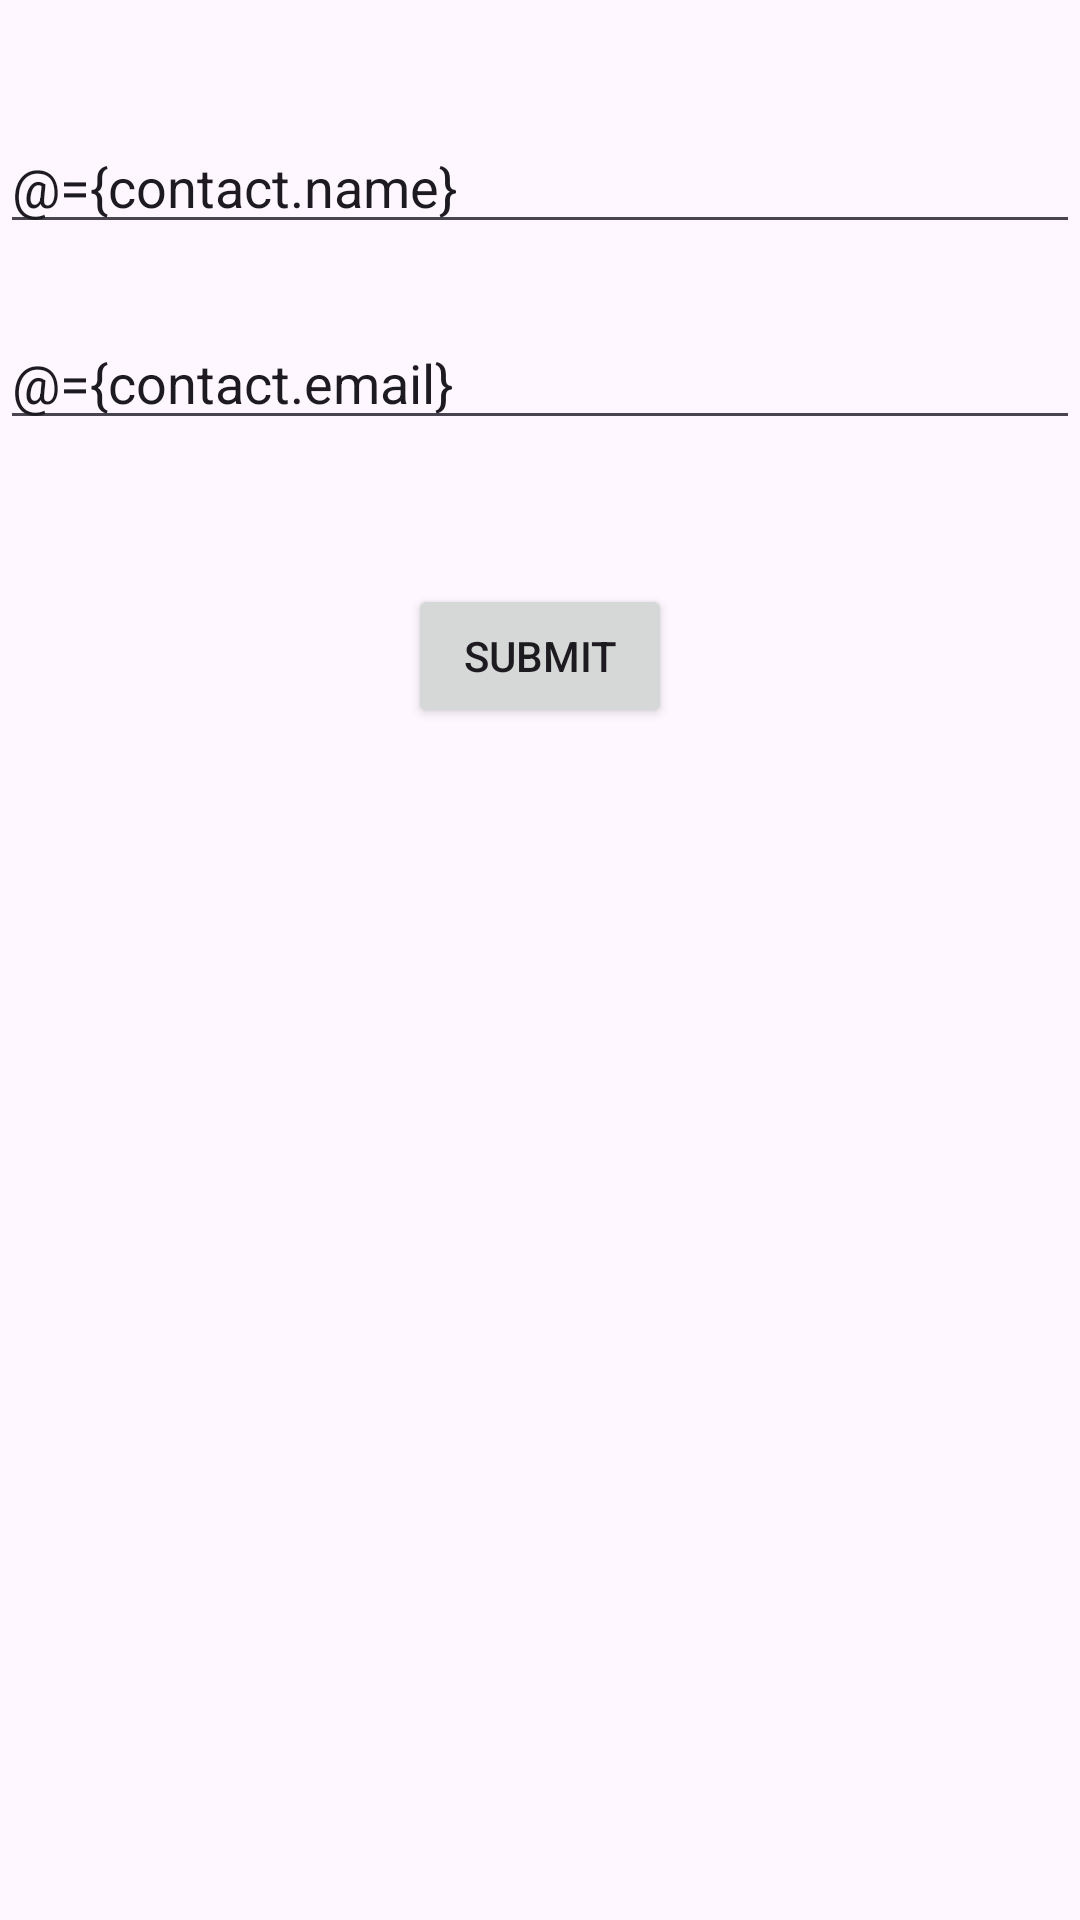

Here is an Android app screen rendered from its layout file. Give the layout XML and the strings, colors and styles it references.
<!-- AndroidManifest.xml: application theme Theme.World_Cup_app -->
<!-- res/layout/activity_add_new_contact2.xml -->
<?xml version="1.0" encoding="utf-8"?>
<layout>
<data>
    <variable
        name="clickHandler"
        type="com.example.world_cup_app.simpleListView.jetpackbind.reclerBind.AddNeewContactActivity.AddNewContactActivityClickHandlers" />

    <variable
        name="contact"
        type="com.example.world_cup_app.simpleListView.jetpackbind.reclerBind.Contact" />
</data>


<androidx.constraintlayout.widget.ConstraintLayout
    xmlns:android="http://schemas.android.com/apk/res/android"
    xmlns:app="http://schemas.android.com/apk/res-auto"
    xmlns:tools="http://schemas.android.com/tools"
    android:layout_width="match_parent"
    android:layout_height="match_parent"
    android:layout_margin="16dp"
    tools:context=".simpleListView.jetpackbind.reclerBind.activity_add_new_contact">


    <EditText
        android:id="@+id/contactNameET"
        android:layout_width="0dp"
        android:layout_height="wrap_content"
        android:layout_marginTop="40dp"
        android:hint="Name"
        android:text="@={contact.name}"
        app:layout_constraintEnd_toEndOf="parent"
        app:layout_constraintHorizontal_bias="0.0"
        app:layout_constraintStart_toStartOf="parent"
        app:layout_constraintTop_toTopOf="parent" />

    <EditText
        android:id="@+id/contactEmailET"
        android:layout_width="0dp"
        android:layout_height="wrap_content"
        android:layout_marginTop="24dp"
        android:text="@={contact.email}"
        android:hint="Email"
        app:layout_constraintEnd_toEndOf="parent"
        app:layout_constraintStart_toStartOf="parent"
        app:layout_constraintTop_toBottomOf="@+id/contactNameET" />


    <Button
        android:id="@+id/submitBTN"
        android:layout_width="wrap_content"
        android:layout_height="wrap_content"
        android:layout_marginTop="48dp"
        android:text="Submit"
        app:layout_constraintEnd_toEndOf="parent"
        app:layout_constraintStart_toStartOf="parent"

        android:onClick="@{clickHandler::onSubmitClicked}"
        app:layout_constraintTop_toBottomOf="@+id/contactEmailET" />


</androidx.constraintlayout.widget.ConstraintLayout>
</layout>
<!-- resources referenced by this layout -->
<resources>
  <style name="Theme.World_Cup_app" parent="Base.Theme.World_Cup_app" />
  <style name="Base.Theme.World_Cup_app" parent="Theme.Material3.DayNight.NoActionBar">
          
          
      </style>
</resources>
